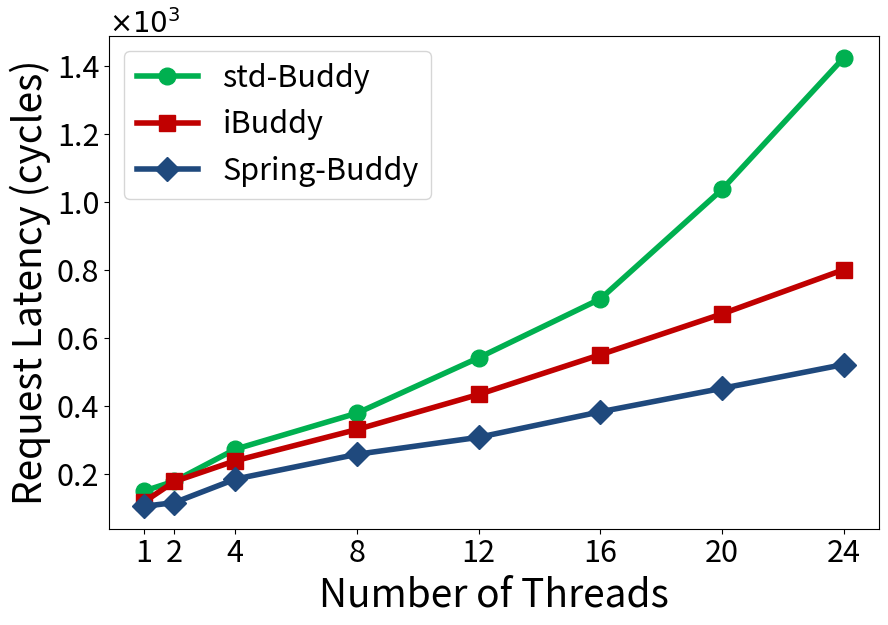

The matplotlib source for this figure:
import sys,os
import matplotlib.pyplot as plt
import random

markerTable = {'iBuddy':'s', 'std-Buddy':'o', 'Spring-Buddy':'D'}
colorTable = {'iBuddy':'#C00000', 'std-Buddy':'#00B050', 'Spring-Buddy':'#1f497d'}


xArr = [1,2,4,8,12,16,20,24]
yDict = {
    "std-Buddy": [151, 180, 274, 380, 543, 716, 1038, 1425],
    "iBuddy": [119, 179, 240, 332, 435, 552, 672, 802],
    "Spring-Buddy": [106, 117, 186, 259, 309, 384, 453, 523]
}

plt.figure(figsize=(9,6))

targetName = list(yDict.keys())

for i in range(len(targetName)):
    plt.plot(xArr, [num/1000.0 for num in yDict[targetName[i]]], label=targetName[i], linewidth=4, marker=markerTable[targetName[i]], color=colorTable[targetName[i]], markersize=12)
    # plt.plot(xArr, yDict[targetName[i]], label=targetName[i], linewidth=4, marker=markerTable[targetName[i]], color=colorTable[targetName[i]], markersize=12)

plt.legend(fontsize=22)
plt.xticks(fontsize=22)
plt.yticks(fontsize=22)
plt.xticks(xArr,xArr,fontsize=22)
plt.ylabel('Request Latency (cycles)', fontsize=28)
plt.xlabel('Number of Threads', fontsize=28)

xmin, xmax, ymin, ymax = plt.axis()
plt.text(xmin, ymax*1.005, r'$\times10^{%d}$'%(3),fontsize=20,ha='left')

plt.subplots_adjust(left=0.135, right=0.99, top=0.95, bottom=0.128)

plt.savefig('%s.pdf' % os.path.splitext(sys.argv[0])[0])

plt.show()
